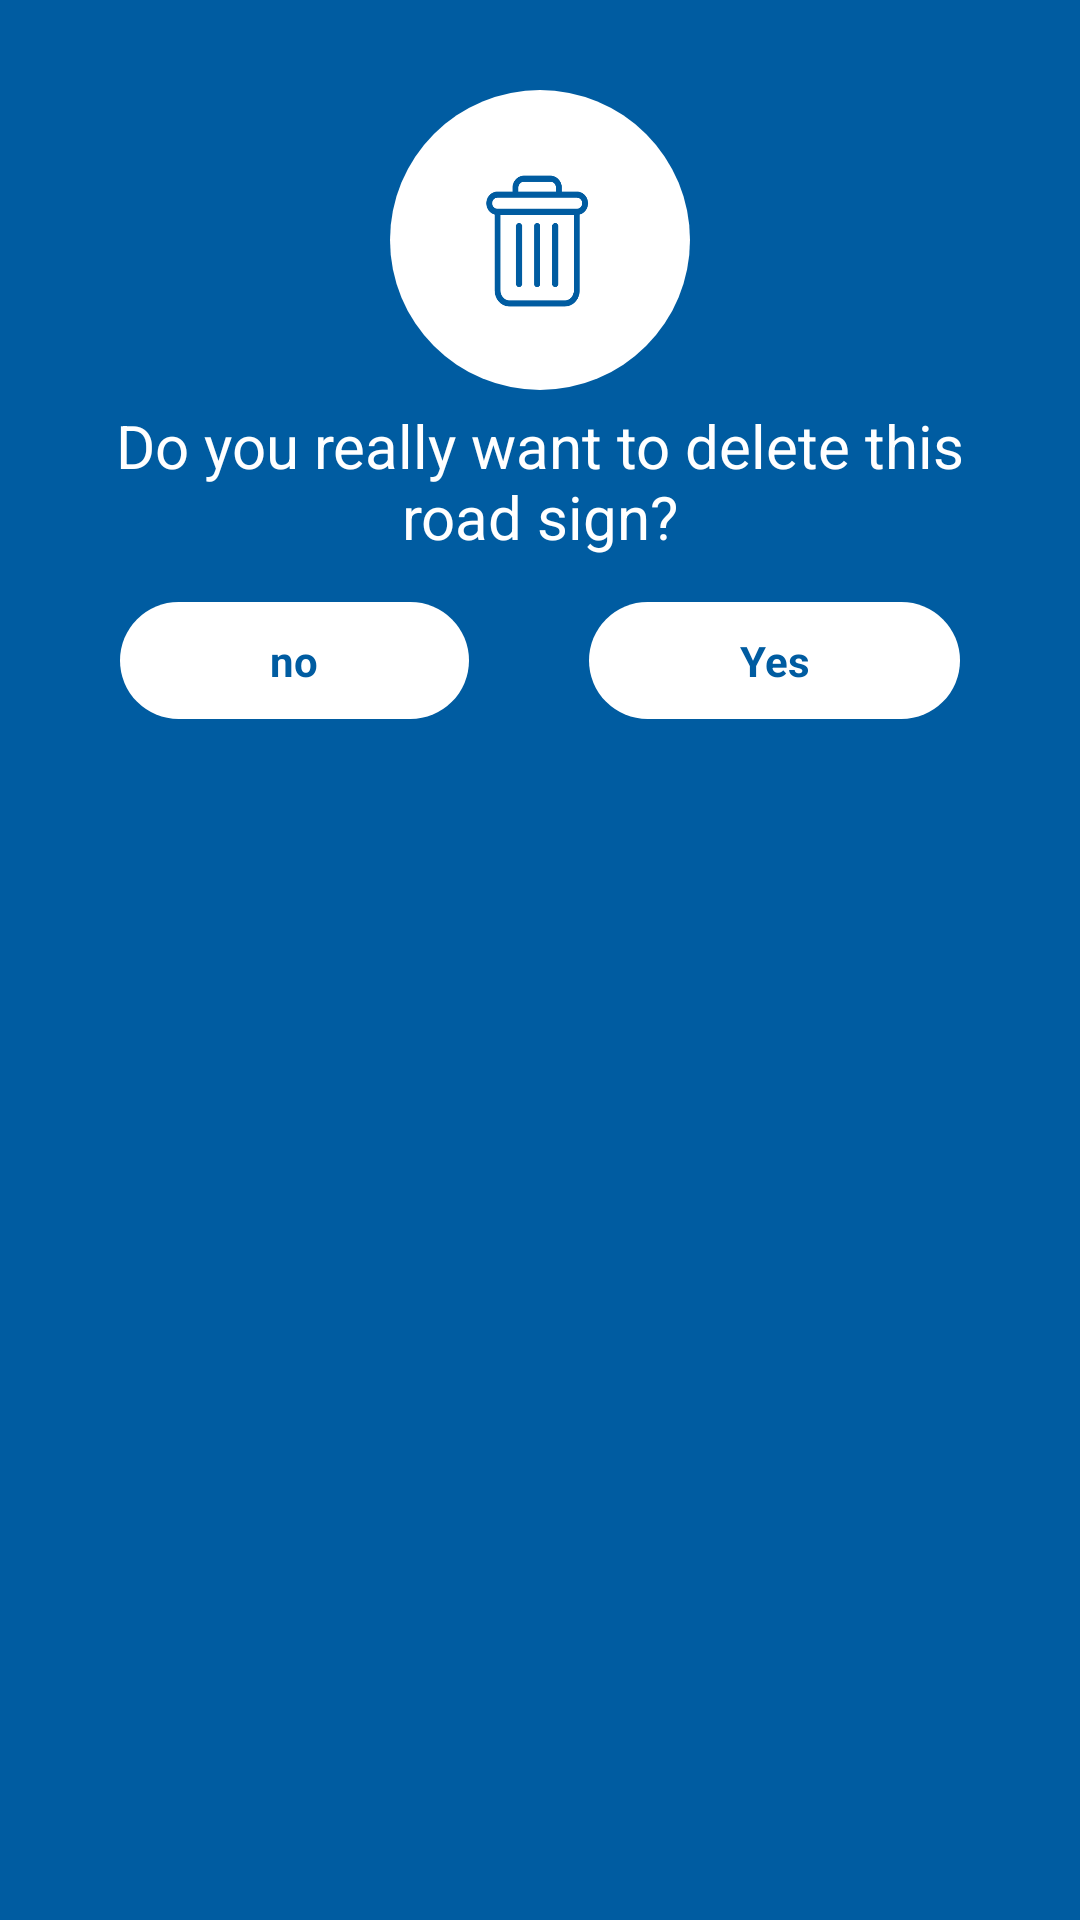

The Android layout XML behind this screen, and the referenced resources:
<!-- AndroidManifest.xml: application theme Theme.TrafficLawsApp -->
<!-- res/layout/delete_dialog.xml -->
<?xml version="1.0" encoding="utf-8"?>
<LinearLayout xmlns:android="http://schemas.android.com/apk/res/android"
    xmlns:app="http://schemas.android.com/apk/res-auto"
    android:layout_width="match_parent"
    android:layout_height="wrap_content"
    android:background="@color/blue"
    android:orientation="vertical"
    android:padding="20sp">

    <LinearLayout
        android:id="@+id/backRoot"
        android:layout_width="match_parent"
        android:layout_height="match_parent"
        android:orientation="vertical">

        <ImageView
            android:layout_width="100dp"
            android:layout_height="100dp"
            android:layout_gravity="center"
            android:layout_marginTop="10dp"
            android:layout_marginBottom="5dp"
            android:background="@drawable/circle_white"
            android:padding="20sp"
            android:src="@drawable/trash" />

        <TextView
            android:layout_width="match_parent"
            android:layout_height="wrap_content"
            android:gravity="center"
            android:text="@string/dialog_delete"
            android:textColor="@color/white"
            android:textSize="20sp" />

        <LinearLayout
            android:layout_width="match_parent"
            android:layout_height="wrap_content">

            <TextView
                android:id="@+id/btnYoq"
                android:layout_width="wrap_content"
                android:layout_height="wrap_content"
                android:layout_marginLeft="20sp"
                android:layout_marginTop="15dp"
                android:layout_marginRight="20sp"
                android:layout_weight="1"
                android:background="@drawable/circle_white"
                android:gravity="center"
                android:padding="10dp"
                android:text="@string/yo_q"
                android:textColor="@color/blue"
                android:textStyle="bold" />

            <TextView
                android:id="@+id/btnHa"
                android:layout_width="wrap_content"
                android:layout_height="wrap_content"
                android:layout_marginLeft="20sp"
                android:layout_marginTop="15dp"
                android:layout_marginRight="20sp"
                android:layout_weight="1"
                android:background="@drawable/circle_white"
                android:gravity="center"
                android:padding="10dp"
                android:text="@string/ha"
                android:textColor="@color/blue"
                android:textStyle="bold" />

        </LinearLayout>

    </LinearLayout>

</LinearLayout>
<!-- resources referenced by this layout -->
<resources>
  <color name="blue">#005CA1</color>
  <color name="white">#FFFFFFFF</color>
  <!-- drawable circle_white (drawable-v24) -->
  <?xml version="1.0" encoding="utf-8"?>
  <shape xmlns:android="http://schemas.android.com/apk/res/android">
  
      <corners
          android:radius="200sp"/>
      <solid
          android:color="@color/white"/>
  
  </shape>
  <!-- drawable trash: png bitmap (drawable, 620674 bytes) -->
  <string name="dialog_delete">Do you really want to delete this road sign?</string>
  <string name="ha">Yes</string>
  <string name="yo_q">no</string>
  <style name="Theme.TrafficLawsApp" parent="Theme.MaterialComponents.DayNight.NoActionBar">
          <item name="colorPrimary">@color/purple_500</item>
          <item name="colorPrimaryVariant">@color/blue</item>
          <item name="colorOnPrimary">@color/white</item>
          <item name="colorSecondary">@color/teal_200</item>
          <item name="colorSecondaryVariant">@color/teal_700</item>
          <item name="colorOnSecondary">@color/black</item>
          <item name="android:statusBarColor">?attr/colorPrimaryVariant</item>
      </style>
  <color name="purple_500">#FF6200EE</color>
  <color name="teal_200">#FF03DAC5</color>
  <color name="teal_700">#FF018786</color>
  <color name="black">#FF000000</color>
</resources>
